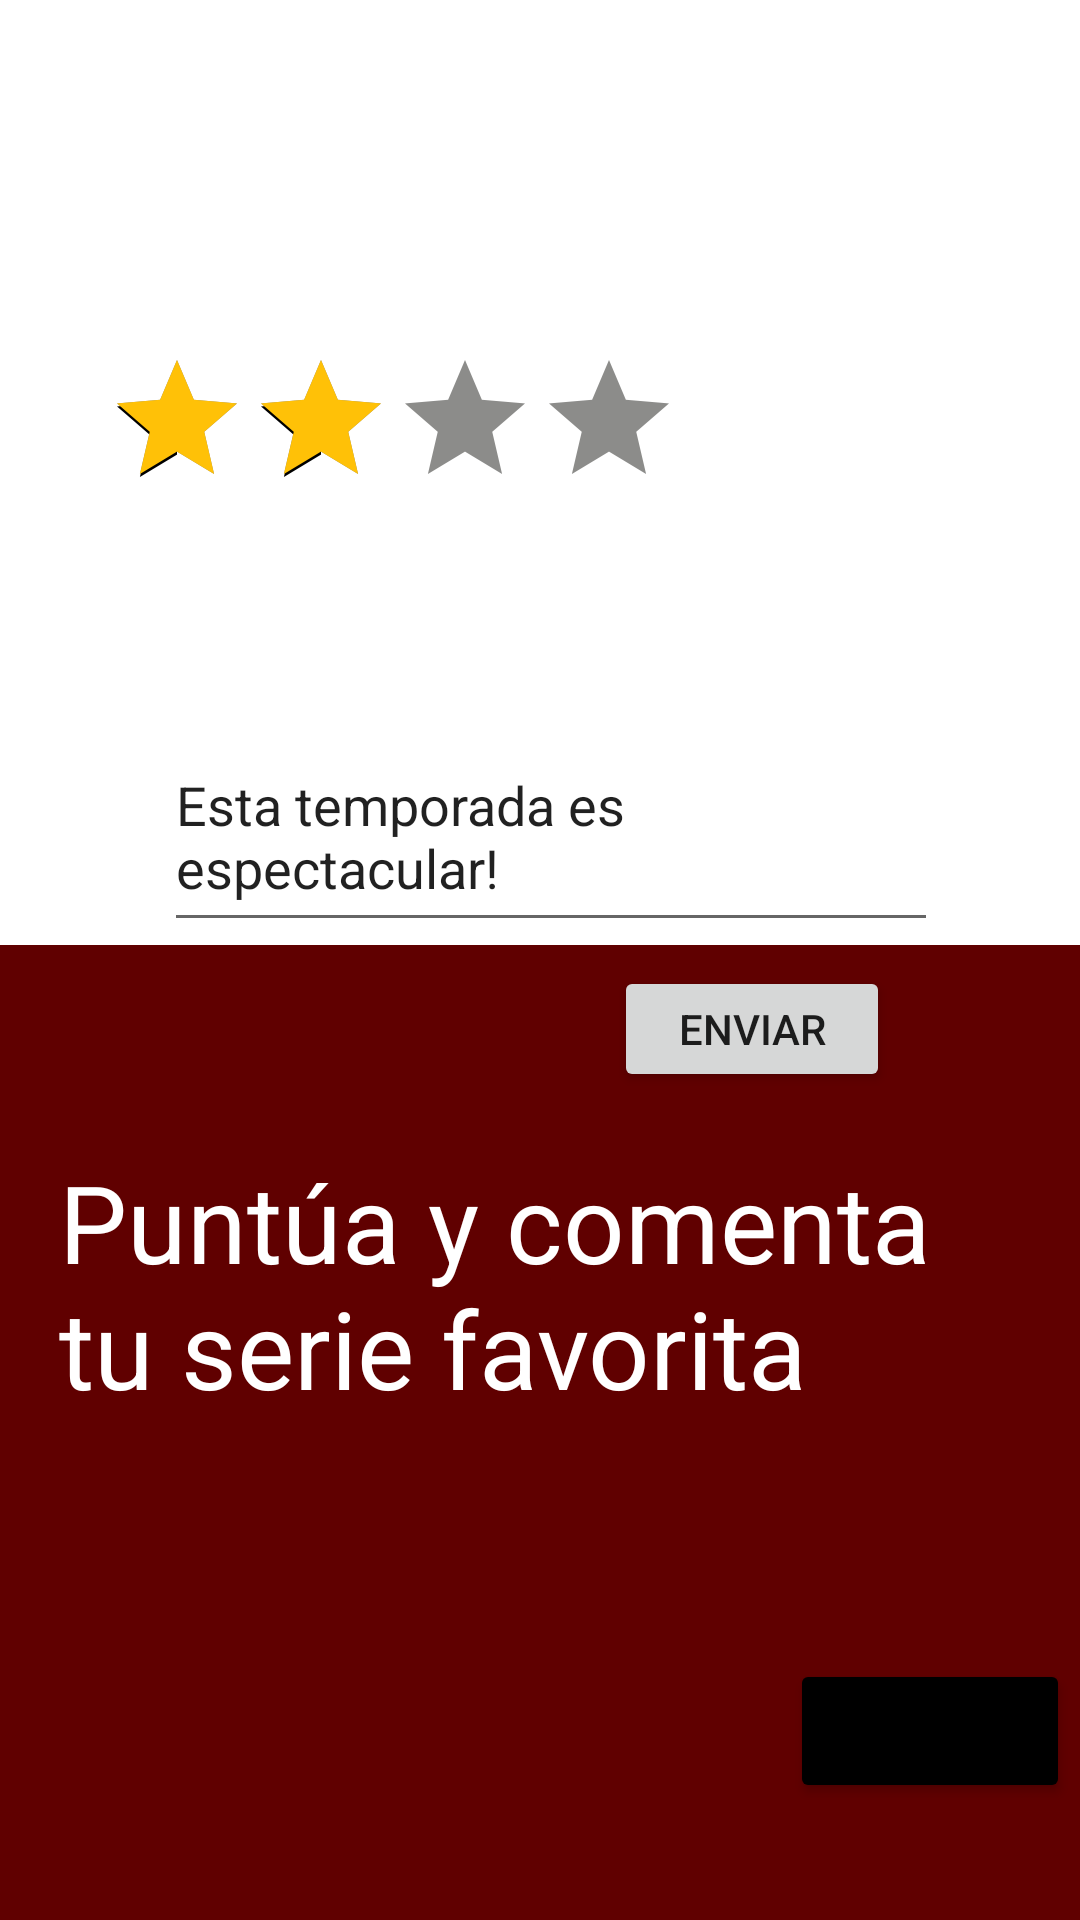

Android layout source for this screen:
<!-- AndroidManifest.xml: application theme SplashTheme -->
<!-- res/layout/fragment_second.xml -->
<?xml version="1.0" encoding="utf-8"?>
<androidx.constraintlayout.widget.ConstraintLayout xmlns:android="http://schemas.android.com/apk/res/android"
    xmlns:app="http://schemas.android.com/apk/res-auto"
    xmlns:tools="http://schemas.android.com/tools"
    android:layout_width="match_parent"
    android:layout_height="match_parent"
    android:background="@color/white"
    tools:context=".onboarding.SecondFragmentOnBoard">


    <Button
        android:id="@+id/buttonNextSecond"
        android:layout_width="wrap_content"
        android:layout_height="wrap_content"
        android:layout_marginStart="289dp"
        android:layout_marginEnd="29dp"
        android:layout_marginBottom="39dp"
        android:text="Finalizar"
        android:backgroundTint="@color/secondaryColor"
        app:layout_constraintBottom_toBottomOf="parent"
        app:layout_constraintEnd_toEndOf="parent"
        app:layout_constraintStart_toStartOf="parent" />


    <RatingBar
        android:id="@+id/ratingBar2"
        android:layout_width="194dp"
        android:layout_height="54dp"
        android:layout_marginStart="86dp"
        android:layout_marginTop="116dp"
        android:layout_marginEnd="131dp"
        android:max="4"
        android:numStars="4"
        android:progressBackgroundTint="@color/startColorDisable"
        android:progressTint="@color/startColorEnabled"
        android:rating="2"
        app:layout_constraintEnd_toEndOf="parent"
        app:layout_constraintHorizontal_bias="1.0"
        app:layout_constraintStart_toStartOf="parent"
        app:layout_constraintTop_toTopOf="parent" />

    <ImageView
        android:id="@+id/imageView2"
        android:layout_width="match_parent"
        android:layout_height="325dp"
        android:background="@color/primaryColor"
        app:layout_constraintBottom_toBottomOf="parent"
        app:layout_constraintEnd_toEndOf="parent"
        app:layout_constraintStart_toStartOf="parent" />


    <TextView
        android:id="@+id/text"
        android:layout_width="321dp"
        android:layout_height="108dp"
        android:layout_marginTop="68dp"
        android:text="Puntúa y comenta tu serie favorita"
        android:textColor="@color/primaryTextColor"
        android:textSize="36sp"
        app:layout_constraintEnd_toEndOf="parent"
        app:layout_constraintStart_toStartOf="parent"
        app:layout_constraintTop_toTopOf="@+id/imageView2" />

    <EditText
        android:id="@+id/editTextTextMultiLine"
        android:layout_width="258dp"
        android:layout_height="68dp"
        android:layout_marginStart="60dp"
        android:layout_marginTop="76dp"
        android:layout_marginEnd="141dp"
        android:ems="10"
        android:gravity="start|top"
        android:hint="Comenta"
        android:inputType="textMultiLine"
        android:text="Esta temporada es espectacular!"
        app:layout_constraintEnd_toEndOf="parent"
        app:layout_constraintHorizontal_bias="0.055"
        app:layout_constraintStart_toStartOf="parent"
        app:layout_constraintTop_toBottomOf="@+id/ratingBar2" />

    <Button
        android:id="@+id/button_secondfrag"
        android:layout_width="92dp"
        android:layout_height="42dp"
        android:layout_marginStart="230dp"
        android:layout_marginTop="8dp"
        android:layout_marginEnd="89dp"
        android:text="Enviar"
        app:layout_constraintEnd_toEndOf="parent"
        app:layout_constraintStart_toStartOf="parent"
        app:layout_constraintTop_toBottomOf="@+id/editTextTextMultiLine" />

</androidx.constraintlayout.widget.ConstraintLayout>
<!-- resources referenced by this layout -->
<resources>
  <color name="primaryColor">#600000</color>
  <color name="primaryTextColor">#ffffff</color>
  <color name="secondaryColor">#000000</color>
  <color name="startColorDisable">#8C8C8A</color>
  <color name="startColorEnabled">#FFC107</color>
  <color name="white">#FFFFFFFF</color>
  <style name="SplashTheme" parent="Theme.Whereiwatch">
          <item name="android:windowBackground">@drawable/splash_desing</item>
      </style>
  <style name="Theme.Whereiwatch" parent="Theme.MaterialComponents.DayNight.NoActionBar">
          
          <item name="colorPrimary">@color/primaryColor</item>
          <item name="colorPrimaryVariant">@color/primaryDarkColor</item>
          <item name="colorOnPrimary">@color/primaryTextColor</item>
          
          <item name="colorSecondary">@color/secondaryColor</item>
          <item name="colorSecondaryVariant">@color/secondaryDarkColor</item>
          <item name="colorOnSecondary">@color/black</item>
          
          <item name="android:statusBarColor" tools:targetApi="l">?attr/colorPrimaryVariant</item>
          
      </style>
  <!-- drawable splash_desing (drawable) -->
  <?xml version="1.0" encoding="utf-8"?>
  <layer-list xmlns:android="http://schemas.android.com/apk/res/android">
      <item android:drawable="@color/white"/>
      <item>
          <bitmap
              android:gravity="center"
              android:src="@drawable/wiw_negro"/>
      </item>
  </layer-list>
  <color name="primaryDarkColor">#390000</color>
  <color name="secondaryDarkColor">#000000</color>
  <color name="black">#FF000000</color>
  <!-- drawable wiw_negro: png bitmap (drawable-xxxhdpi, 73739 bytes) -->
</resources>
